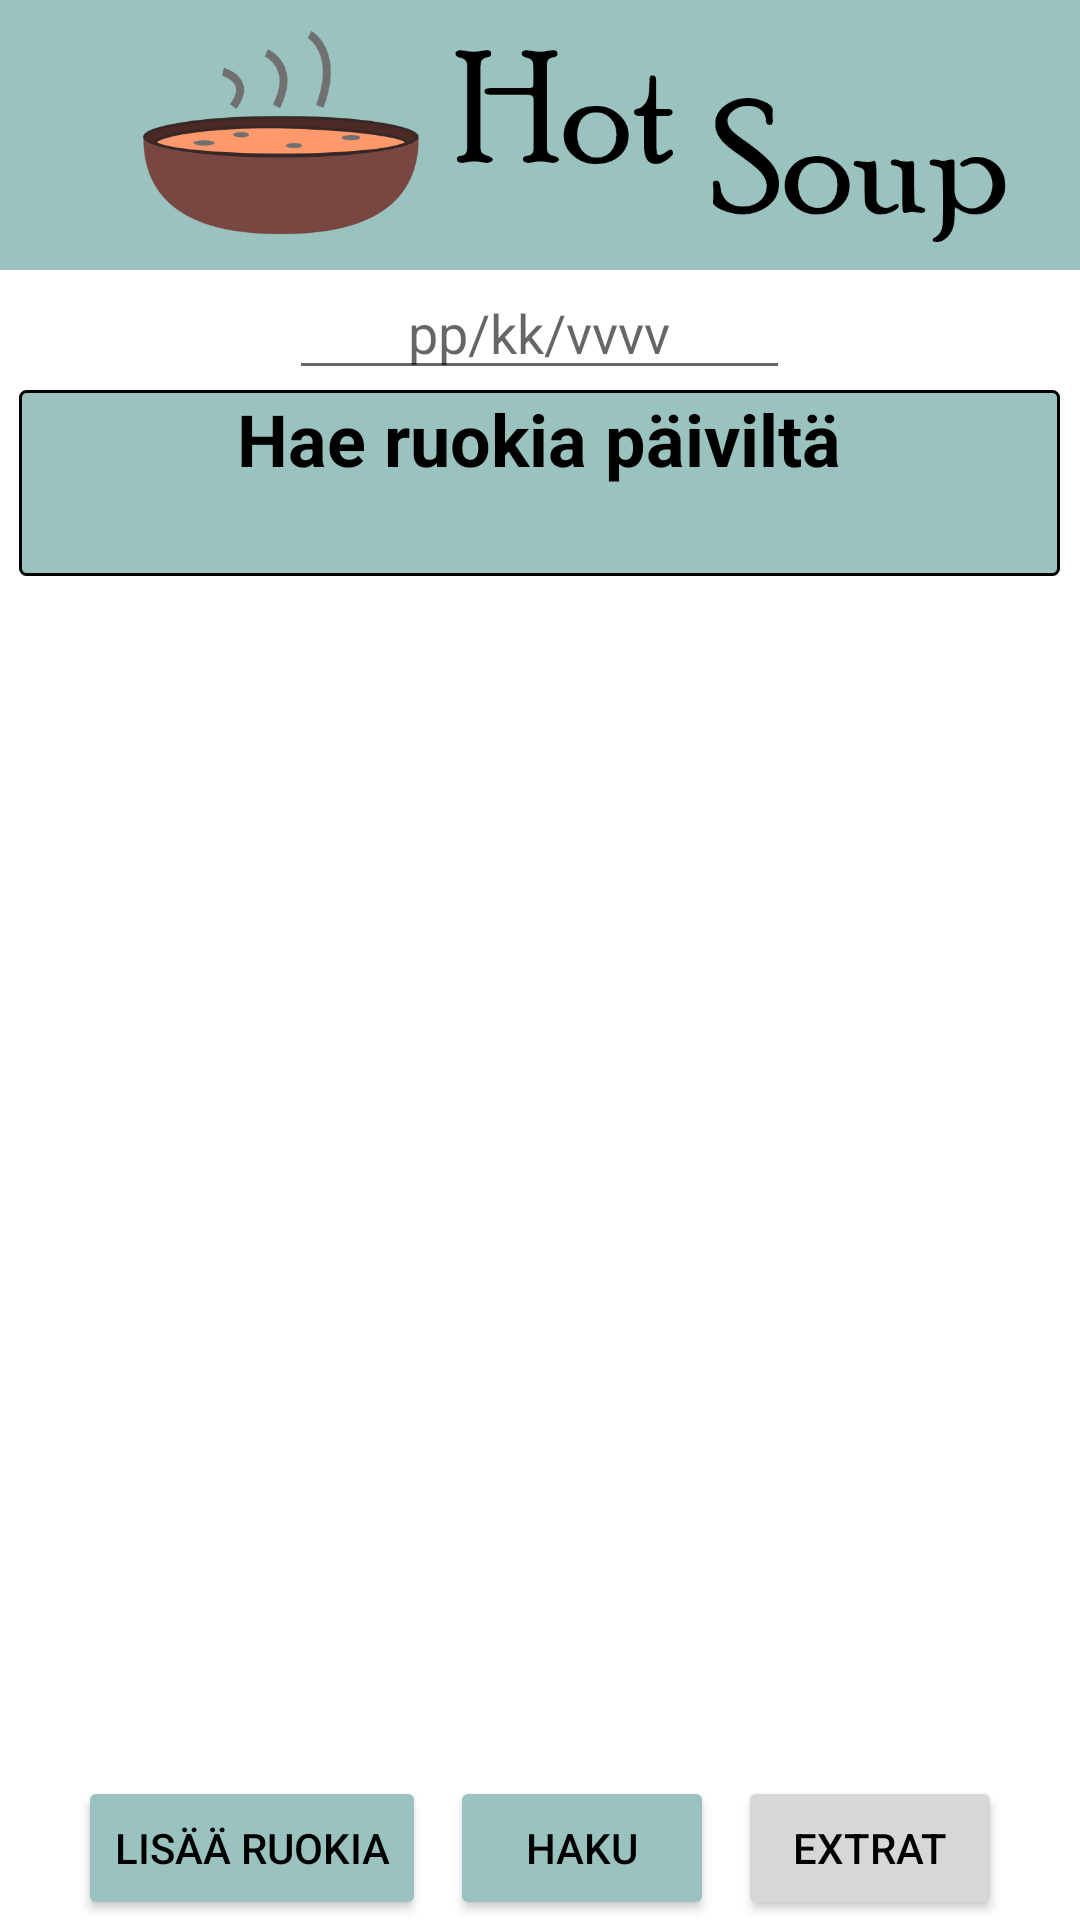

Android layout source for this screen:
<!-- AndroidManifest.xml: application theme Theme.HotSoup -->
<!-- res/layout/usermealdiarylayout.xml -->
<?xml version="1.0" encoding="utf-8"?>
<LinearLayout
    xmlns:android="http://schemas.android.com/apk/res/android"
    xmlns:app="http://schemas.android.com/apk/res-auto"
    xmlns:tools="http://schemas.android.com/tools"
    android:layout_width="match_parent"
    android:orientation="vertical"
    android:gravity="center_horizontal"
    android:layout_height="match_parent"
    tools:context=".userMealDiary">

    <include
        android:id="@+id/tb"
        layout="@layout/toolbar"
        app:layout_constraintBottom_toTopOf="@+id/textView3"
        app:layout_constraintEnd_toEndOf="parent"
        app:layout_constraintStart_toStartOf="parent"
        app:layout_constraintTop_toTopOf="parent" />

    <EditText
        android:id="@+id/searchByDate"
        android:layout_width="167dp"
        android:layout_height="40dp"
        android:ems="10"
        android:hint="@string/dd_mm_yyyy"
        android:inputType="textPersonName"
        android:textAlignment="center"
        app:layout_constraintBottom_toBottomOf="parent"
        app:layout_constraintEnd_toEndOf="parent"
        app:layout_constraintStart_toStartOf="parent"
        app:layout_constraintTop_toTopOf="parent"
        app:layout_constraintVertical_bias="0.241" />

    <TextView
        android:id="@+id/textView3"
        android:layout_width="347dp"
        android:layout_height="62dp"
        android:background="@drawable/myborder"
        android:text="@string/search_food_diaries_by_inserting_the_date"
        android:textAlignment="center"
        android:textColor="#000000"
        android:textSize="24sp"
        android:textStyle="bold"
        app:layout_constraintBottom_toTopOf="@+id/searchByDate"
        app:layout_constraintEnd_toEndOf="parent"
        app:layout_constraintStart_toStartOf="parent"
        app:layout_constraintTop_toTopOf="parent"
        app:layout_constraintVertical_bias="0.894" />

    <LinearLayout
        android:id="@+id/linearLayout2"
        android:layout_width="match_parent"
        android:layout_height="400dp"
        android:orientation="vertical"
        app:layout_constraintBottom_toBottomOf="parent"
        app:layout_constraintEnd_toEndOf="parent"
        app:layout_constraintHorizontal_bias="1.0"
        app:layout_constraintStart_toStartOf="parent"
        app:layout_constraintTop_toTopOf="parent"
        app:layout_constraintVertical_bias="1.0">

        <androidx.recyclerview.widget.RecyclerView
            android:id="@+id/dailyMealView"
            android:layout_width="match_parent"
            android:layout_height="match_parent" />
    </LinearLayout>
    <LinearLayout
        android:layout_width="wrap_content"
        android:layout_height="wrap_content">
    <Button
        android:id="@+id/returnbutton"
        android:layout_width="wrap_content"
        android:layout_height="wrap_content"
        android:backgroundTint="#9ac2be"
        android:text="@string/add_food"
        android:textColor="#000000"
        app:layout_constraintBottom_toBottomOf="@+id/linearLayout2"
        app:layout_constraintEnd_toEndOf="parent"
         />

    <Button
        android:id="@+id/searchButton"
        android:layout_width="wrap_content"
        android:layout_height="wrap_content"
        android:backgroundTint="#9ac2be"
        android:text="@string/search"
        android:textColor="#000000"
        android:layout_marginHorizontal="8dp"
         />

    <Button
        android:id="@+id/Extras"
        android:layout_width="wrap_content"
        android:layout_height="wrap_content"
        android:text="@string/extras"
        android:textColor="#000000"
         />
    </LinearLayout>

</LinearLayout>
<!-- res/layout/toolbar.xml (included above) -->
<?xml version="1.0" encoding="utf-8"?>
<androidx.appcompat.widget.Toolbar xmlns:android="http://schemas.android.com/apk/res/android"
    android:layout_width="match_parent"
    android:layout_height="wrap_content"
    android:background="@color/cyan"
    android:id="@+id/toolbar">

    <ImageView
        android:layout_width="match_parent"
        android:layout_height="wrap_content"
        android:src="@drawable/toolbar"/>
</androidx.appcompat.widget.Toolbar>
<!-- resources referenced by this layout -->
<resources>
  <color name="cyan">#9AC2BE</color>
  <!-- drawable myborder (drawable) -->
  <?xml version="1.0" encoding="utf-8"?>
  <shape xmlns:android="http://schemas.android.com/apk/res/android">
      android:shape="rectangle" >
  
      
      <solid
          android:color="#9ac2be" >
      </solid>
  
      
      <stroke
          android:width="1dp"
          android:color="@color/black" >
      </stroke>
  
      
      <corners
          android:radius="2dp"   >
      </corners>
  </shape>
  <!-- drawable toolbar: png bitmap (drawable-mdpi, 7575 bytes) -->
  <string name="add_food">Lisää ruokia</string>
  <string name="dd_mm_yyyy">pp/kk/vvvv</string>
  <string name="extras">Extrat</string>
  <string name="search">Haku</string>
  <string name="search_food_diaries_by_inserting_the_date">Hae ruokia päiviltä</string>
  <style name="Theme.HotSoup" parent="Theme.MaterialComponents.DayNight.NoActionBar">
          
          <item name="colorPrimary">@color/cyan</item>
          <item name="colorPrimaryVariant">@color/dark_orange</item>
          <item name="colorOnPrimary">@color/natural_white</item>
          
          <item name="colorSecondary">@color/teal_200</item>
          <item name="colorSecondaryVariant">@color/teal_700</item>
          <item name="colorOnSecondary">@color/black</item>
          
          <item name="android:statusBarColor" tools:targetApi="l">@color/cyan</item>
          
      </style>
  <color name="black">#FF000000</color>
  <color name="dark_orange">#F2935C</color>
  <color name="natural_white">#F4F5EE</color>
  <color name="teal_200">#FF03DAC5</color>
  <color name="teal_700">#058584</color>
</resources>
